pico-8 play session: hold → + tap 🅾

[t = 1 s] hold → ~1s, tap 🅾 ~2×
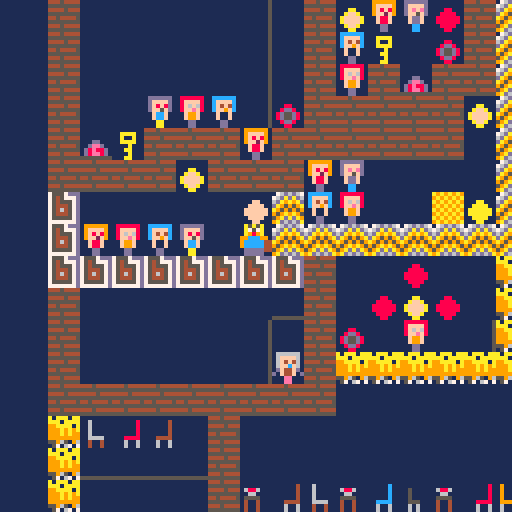
[t = 2 s] hold → ~2s, tap 🅾 ~4×
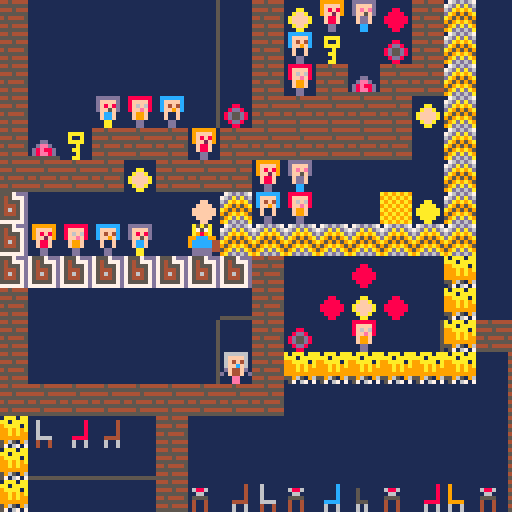
[t = 4 s] hold → ~4s, tap 🅾 ~7×
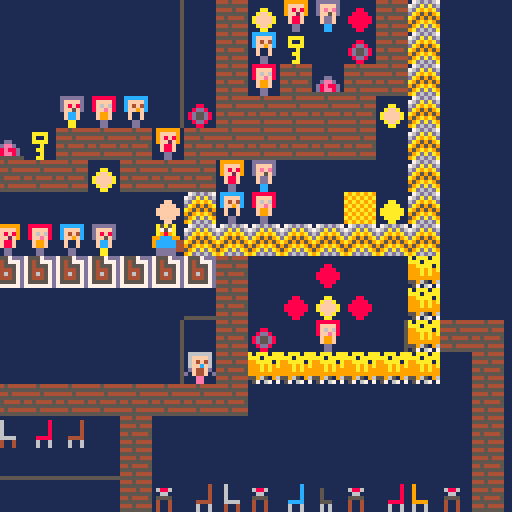
[t = 6 s] hold → ~6s, tap 🅾 ~10×
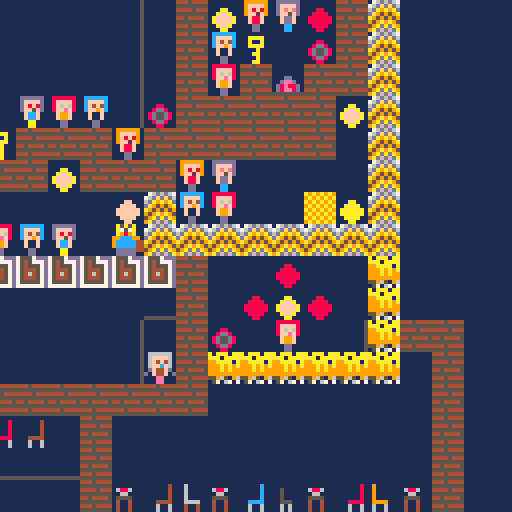
[t = 8 s] hold → ~8s, tap 🅾 ~14×
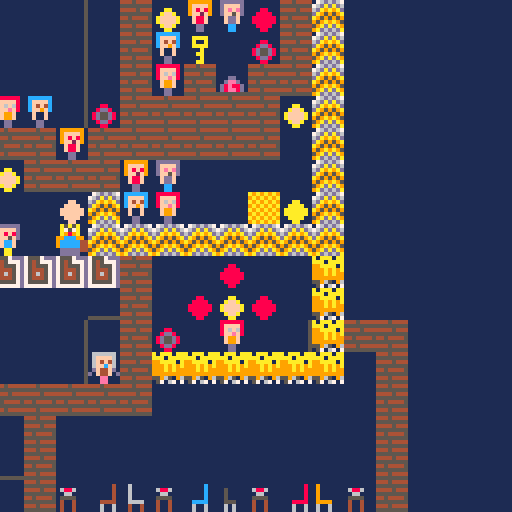

pico-8 cartridge
version 42
__lua__
x=0
y=0

function _draw()
	cls(1)
	camera(x,y)
	map()
end

function _update()
	if btn(⬆️) then
		y=y-1
	elseif btn(⬇️) then
		y=y+1
	elseif btn(⬅️) then
		x=x-1
	elseif btn(➡️) then
		x=x+1
	end
end
__gfx__
000000000888888008888880000000050000000500000000a9a9a9a9099999900000000009999990e0000000fafafafa00000000000000000000000000a595a0
0000000008ffff8008ffff800000000500000505000000009a9a9a9a09ffff900000000009ffff90e0000000afafafaf0000444000600000000000400049f940
0070070008f6f68008f6f6800000000500000055000aa000a9a9a9a909f8f8900000000009f8f890e0000000fafafafa000444440060000000000040004f8f40
0007700008ffef8008ffef80000000050000000000aaaa009a9a9a9a09ff2f900000000009ff2f90e0000000afafafaf00044d44006000000000004008fadaf8
0007700000f99f0000f99f0000000005000000000aaaaaa0a9a9a9a900f88f000000000000f88f00e0000000fafafafa0000ddd0006000000000004080f884f0
0070070000f99f0000f99f0000000005000000550aaaaaa09a9a9a9a00f88f009900000000f88fe0e0000000afafafaf000dd7dd006666000004444000888440
00000000000dd000000bb000000000050000050500aaaa00a9a9a9a9000dd00098188dd0000ddee0e0000000fafafafa00dd777d004004000006006008888888
00000000000dd000000bb0000000000500000005000aa0009a9a9a9a000dd0009f188dd0000dd000e0000000afafafaf00dd777d004004000006006088888888
0000000000000000000000000000000000000000000000000cccccc00dddddd0000000000000000eadddddda0666666000000000000000000000000000000000
0000000000000000000000000000000000000000000000000cffffc00dffffd0000000000000000eadffffda06ffff60000000000000008000000c0000000000
000000000000000000000000000aa00000088000000ff0000cf4f4c00df8f8d0000000000000000eadf8f8da06f4f460000000000000008000000c0000000440
000dd000000000000000000000affa000088880000ffff000cff9fc00dff5fd0000000000000000eadff5fdad6ffcf6d000000000000008000000c0004000440
00deed0000000000000000000affffa0088888800ffffff000f11f0000fccf00000000000000000eaafccfaa0df44fd0000000000000008000000c00049ff440
0d8e88d08800000005b5b0000affffa0088888800ffffff000f11f0000fccf00dd0000000000000eaafccfaa00f44f00009090000008888000cccc0004000880
0d8ee8d086e99dd00bbbb00000affa000088880000ffff00000dd000000aa000d85ccaa00000000e0aaaaaa0000ee00009a9a900000600600060060000008888
555555558fe99dd00bddb000000aa00000088000000ff000000dd000000aa000df5ccaa00000000ea0aaaa0a000ee0009aeaea90000600600060060000008888
00000000000000000000000000000000176d6d670a5a5a00000000000666666000000000eeeeeeee088888800000000000a595a0000000000000000000000000
0000000000000000000000000000000076dadad60a757a000000000006ffff60000000000000000008ffff8000a000a00049f94000000000000000000d0000d0
00000000000c000000000000000880006da9a9ad0a989a000000000006f4f460000000000000000008f6f6800a9a0a9a004f8f40005000000688600000d00d00
0000000000ccc000000aa000008dd800da95959a99ccc9900000000006ffcf60000000000000000008ffef800a99a99a08fadaf8005000000066000000066000
000000000088800000aaaa0008d55d80a95959599ccccc44000000000df44fd0000000000000000000f99f000a99999a80f888f0005000000555500000066000
0000000000b8b00000a99a0008d55d80959a9a959ccccc44cc000000d0f44f0d660000000000000000f99f7000a999a000888880005550000400400000d09d00
dd8888dd002bddd00aa89aa0008dd80059adada90ddddd44c4911dd0000ee00064188dd000000000000dd770000a9a000888888800606000040040000d0aa9d0
5555555500b9bdd0aa889aaa000880009ad6d6da0ddddd00cf911dd0000ee0006f188dd000000000000dd0000000a0008888888800606000040040009a9a909a
0000000008888880000000004445444475557ddd000000000dddddd00000000000000000000000007a5a5a7700eeee00a0aaa0aa000000000000000000000000
00aaaa00086f688000000000555555557545777d000444400dffffd00000000000000000000000007a757a7700eeee00aaa0aaaa09000000000000b000080800
00a00a0008fef88000088000444454447545557d000599500dfefed00000000000000000000000007a989a7700eeee0099aaaa0a0900000000040bbb008e9e80
00aaaa000f999f00008dd800555555557544457d000477400dff5fd000000000000000000000000099ccc997eeeeee00999a9a9a090000000004bbbb08ee9ee8
0000a0000f999f0008d77d80445444457546457d0005995000fddf000000000000000000000000009ccccc44eeeeee00999a9a99090000000004bbb099999990
000aa0000111100008d77d80555555557544457d0004444000fddf00dd00000000000000000000009ccccc44eeeeeee099999999099990000008bb0008ee9800
0000a00011111100008dd800444544447555557d00000000000cc000defddcc000000000000000007ddddd44e0e0e0e0559650960600600000888000008e9000
000aa0001111111000088000555555557777777d00000000000cc000dffddcc055555555eeeeeeee7ddddd77e0e0e0e005706707060060000008000000080000
00000000000000000000000000000000000000000000000000000000000000000000000000000000000000000000000000000000000000000000000000000000
00000000000000000000000000000000000000000000000000000000000000000000000000000000000000000000000000000000000000000000000000000000
00b0b000000000000000000000000000000000000000000000000000000000000000000000000000000000000000000000000000000000000000000000000000
0b393b00000000000000000000000000000000000000000000000000000000000000000000000000000000000000000000000000000000000000000000000000
99999990000000000000000000000000000000000000000000000000000000000000000000000000000000000000000000000000000000000000000000000000
0b3933b0440000000000000000000000000000000000000000000000000000000000000000000000000000000000000000000000000000000000000000000000
00b93b00498888880000000000000000000000000000000000000000000000000000000000000000000000000000000000000000000000000000000000000000
0009b0004f8888880000000000000000000000000000000000000000000000000000000000000000000000000000000000000000000000000000000000000000
__gff__
0008082080800808200820080200000801200220208008082020080820000008200204202008200820200802080000000208802020200820202020022000000000080000000000000000000000000000000000000000000000000000000000000000000000000000000000000000000000000000000000000000000000000000
0000000000000000000000000000000000000000000000000000000000000000000000000000000000000000000000000000000000000000000000000000000000000000000000000000000000000000000000000000000000000000000000000000000000000000000000000000000000000000000000000000000000000000
__map__
0000330000000000030033130736143324000000000000000000000000000000000000000000000000000000000000000000000000000000000000000000000000000000000000000000000000000000000000000000000000000000000000000000000000000000000000000000000000000000000000000000000000000000
0000330000000000030033163000233324000000000000000000000000000000000000000000000000000000000000000000000000000000000000000000000000000000000000000000000000000000000000000000000000000000000000000000000000000000000000000000000000000000000000000000000000000000
0000330000000000030033013310333324000000000000000000000000000000000000000000000000000000000000000000000000000000000000000000000000000000000000000000000000000000000000000000000000000000000000000000000000000000000000000000000000000000000000000000000000000000
0000330000170116032333333333331324000000000000000000000000000000000000000000000000000000000000000000000000000000000000000000000000000000000000000000000000000000000000000000000000000000000000000000000000000000000000000000000000000000000000000000000000000000
0000331030333333073333333333330024000000000000000000000000000000000000000000000000000000000000000000000000000000000000000000000000000000000000000000000000000000000000000000000000000000000000000000000000000000000000000000000000000000000000000000000000000000
0000333333331333333307360000000024000000000000000000000000000000000000000000000000000000000000000000000000000000000000000000000000000000000000000000000000000000000000000000000000000000000000000000000000000000000000000000000000000000000000000000000000000000
0000340000000000152416010000060524000000000000000000000000000000000000000000000000000000000000000000000000000000000000000000000000000000000000000000000000000000000000000000000000000000000000000000000000000000000000000000000000000000000000000000000000000000
0000340701161700252424242424242424000000000000000000000000000000000000000000000000000000000000000000000000000000000000000000000000000000000000000000000000000000000000000000000000000000000000000000000000000000000000000000000000000000000000000000000000000000
000034343434343434343300001400003c000000000000000000000000000000000000000000000000000000000000000000000000000000000000000000000000000000000000000000000000000000000000000000000000000000000000000000000000000000000000000000000000000000000000000000000000000000
000033000000000000383300141314003c000000000000000000000000000000000000000000000000000000000000000000000000000000000000000000000000000000000000000000000000000000000000000000000000000000000000000000000000000000000000000000000000000000000000000000000000000000
000033000000000003003323000100033c333300000000000000000000000000000000000000000000000000000000000000000000000000000000000000000000000000000000000000000000000000000000000000000000000000000000000000000000000000000000000000000000000000000000000000000000000000
00003300000000000327333c3c3c3c3c3c003300000000000000000000000000000000000000000000000000000000000000000000000000000000000000000000000000000000000000000000000000000000000000000000000000000000000000000000000000000000000000000000000000000000000000000000000000
0000333333333333333333000000000000003300000000000000000000000000000000000000000000000000000000000000000000000000000000000000000000000000000000000000000000000000000000000000000000000000000000000000000000000000000000000000000000000000000000000000000000000000
00003c0d1d0e0033000000000000000000003300000000000000000000000000000000000000000000000000000000000000000000000000000000000000000000000000000000000000000000000000000000000000000000000000000000000000000000000000000000000000000000000000000000000000000000000000
00003c3838383833000000000000000000003300000000000000000000000000000000000000000000000000000000000000000000000000000000000000000000000000000000000000000000000000000000000000000000000000000000000000000000000000000000000000000000000000000000000000000000000000
00003c00000000332e0e0d2e1e2d2e1d3d2e3300000000000000000000000000000000000000000000000000000000000000000000000000000000000000000000000000000000000000000000000000000000000000000000000000000000000000000000000000000000000000000000000000000000000000000000000000
00003c1701001033333333333333333333333300000000000000000000000000000000000000000000000000000000000000000000000000000000000000000000000000000000000000000000000000000000000000000000000000000000000000000000000000000000000000000000000000000000000000000000000000
00003c3c3c3c3c00000000000000000000000000000000000000000000000000000000000000000000000000000000000000000000000000000000000000000000000000000000000000000000000000000000000000000000000000000000000000000000000000000000000000000000000000000000000000000000000000
